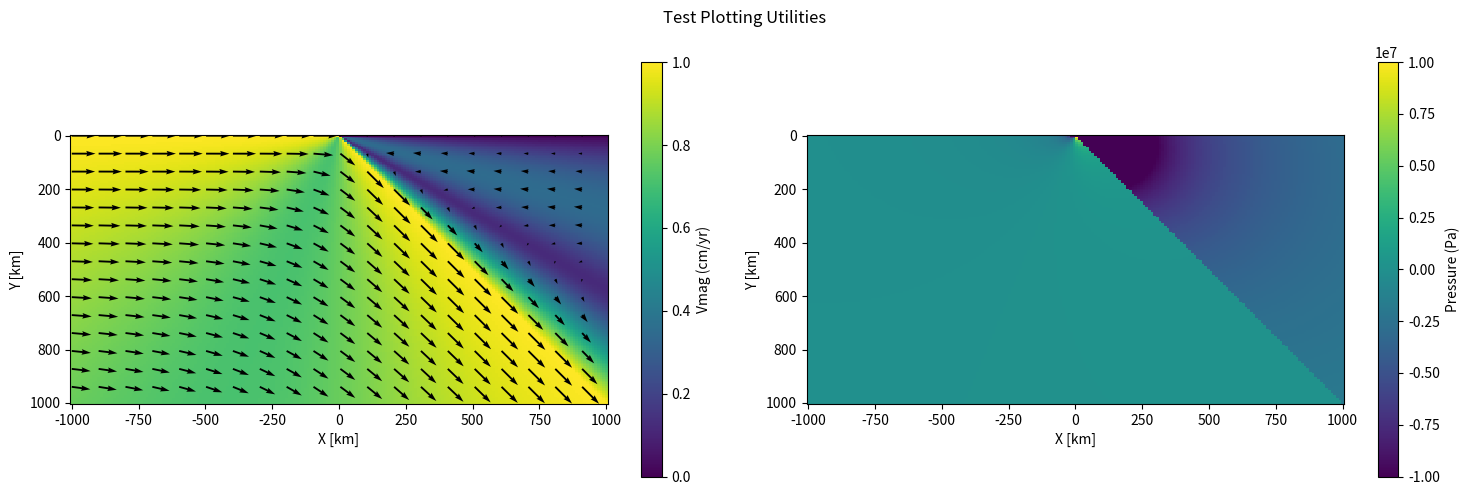
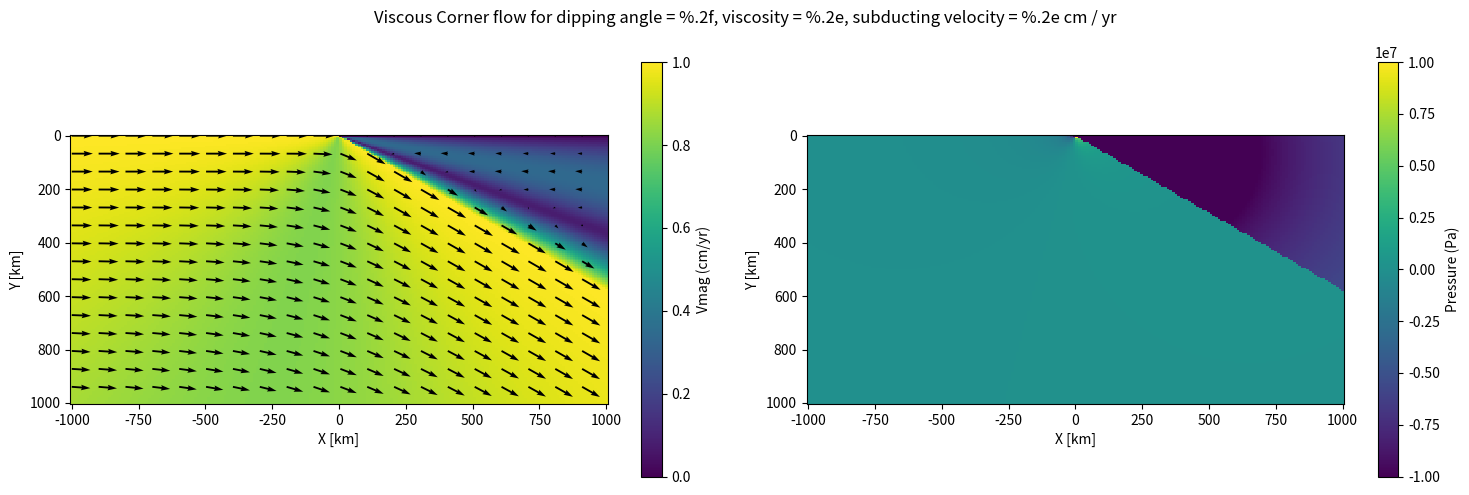
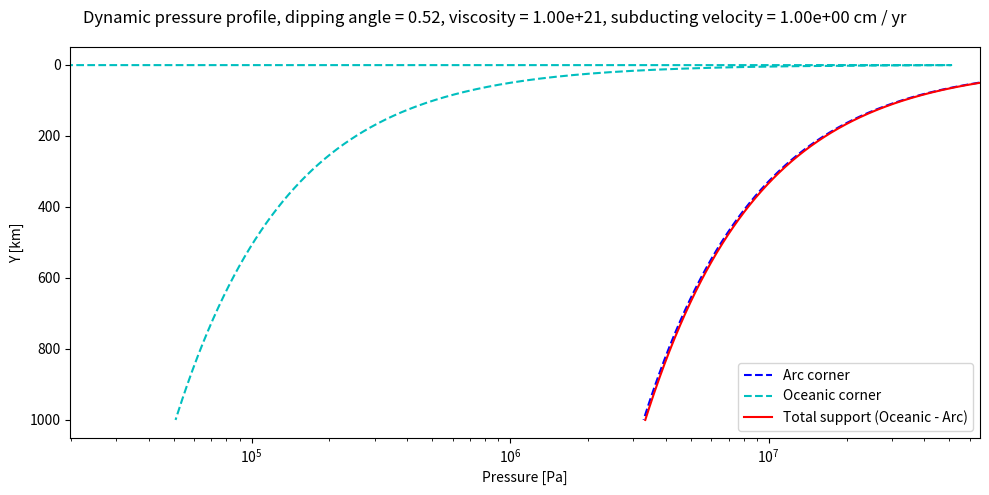
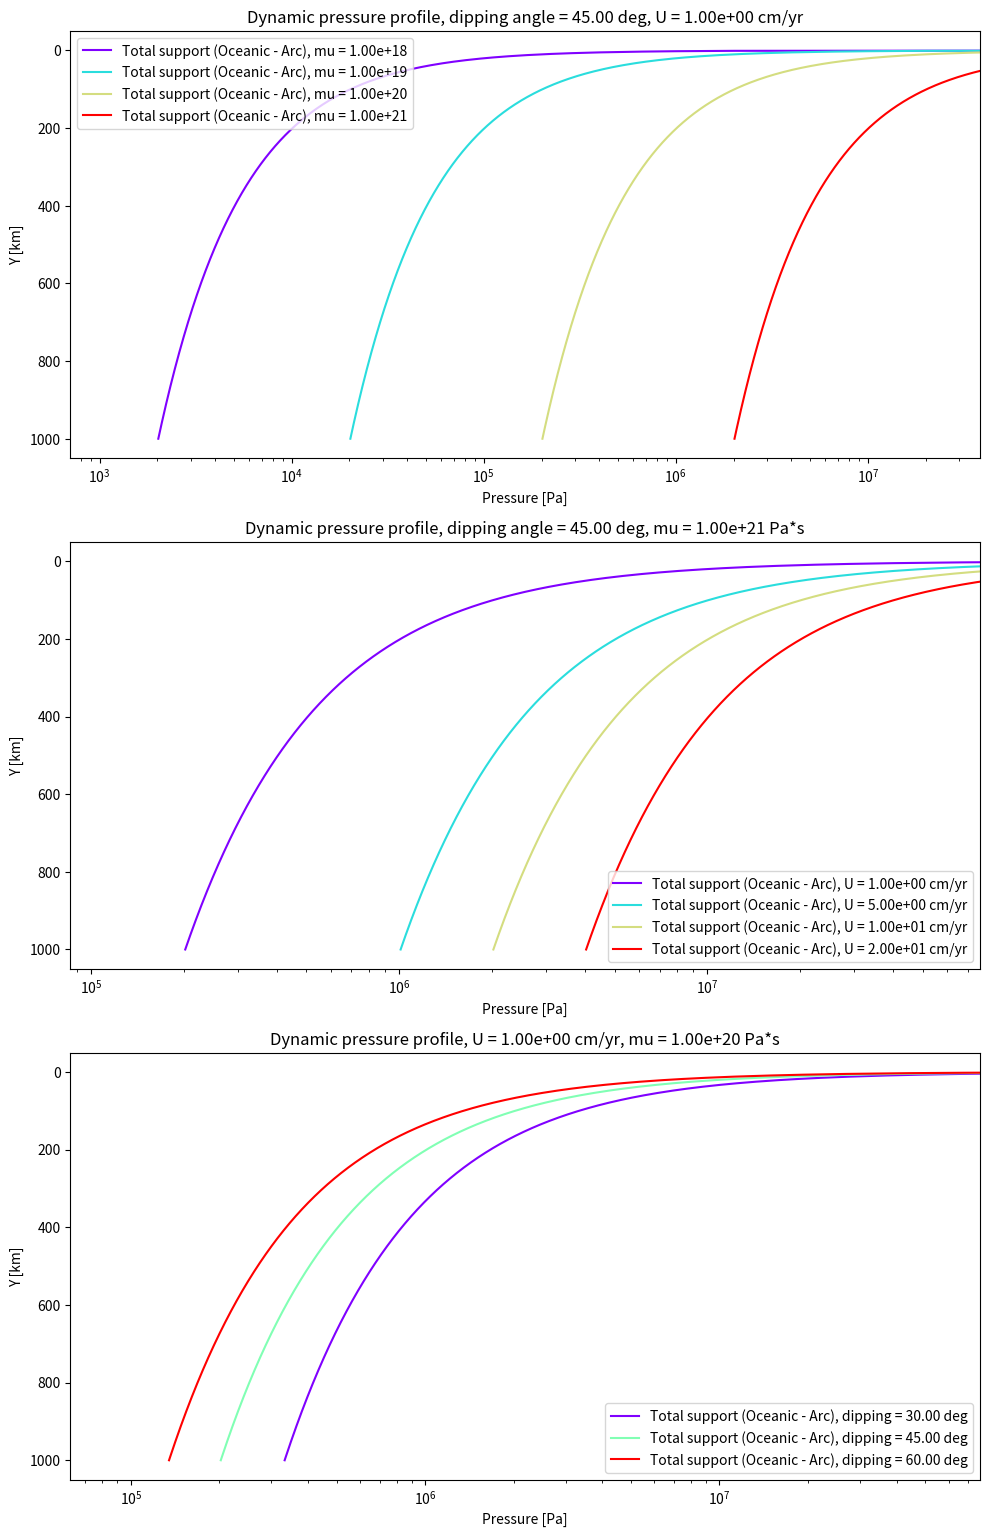

Write the Python code that produced these figures, in order. (Note: this script raises an exception after producing the figures.)
import numpy as np
from matplotlib import pyplot as plt
from matplotlib import gridspec
from matplotlib import cm

year = 365 * 24 * 3600.0
cm_per_yr = 0.01 / year

# Define the class for solving the problem
def GetDomain(x, y, theta_d):
    '''
    Get which domain a point belongs to
    Inputs:
        x
        y
        theta_d - dip angle
    return:
        pos - 0 (in the arc corner) or 1 (in the oceanic corner)
    '''
    theta = np.arctan2(y, x)
    pos = 0
    if theta > theta_d:
        pos = 1
    return pos


def GeneralSolution(x, y, A, B, C, D):
    '''
    Return the value of velocities from the general solution of the viscous corner flow model
    Inputs:
        x, y
        A, B, C, D - coefficents in the general solution
    Return:
        u - velocity along x
        v - velocity along y
    '''
    u = -B - D * np.arctan2(y, x) + (C*x + D*y)*(-x / (x**2.0 + y**2.0))
    v = A + C * np.arctan2(y, x) + (C*x + D*y)*(-y / (x**2.0 + y**2.0))
    return u, v


def PressureSolution(x, y, mu, C, D):
    '''
    Return the value of pressure from the general solution of the viscous corner flow model
    Inputs:
        x, y
        mu - viscosity
        C, D - coefficents in the general solution
    Return:
        P - pressure
    '''
    P = -2 * mu * (C * x + D * y) / (x**2.0 + y**2.0)
    return P



class VISCOUS_CORNER_FLOW():

    def __init__(self):
        '''
        Initiation
        '''
        self.theta_d = 0.0  # dip angle
        self.U = 0.0  # subducting velocity
        self.Aoc = 0.0  # coefficents for solution in the oceanic corner
        self.Boc = 0.0
        self.Coc = 0.0
        self.Doc = 0.0
        self.Aac = 0.0  # coefficents for solution in the arc corner
        self.Bac = 0.0
        self.Cac = 0.0
        self.Dac = 0.0
        self.oceanic_corner_solved = False
        self.arc_corner_solved = False
    
    def Reset(self):
        '''
        reset all the values
        '''
        self.__init__()

    def PrescribeDipVelocity(self, theta_d, U):
        '''
        Prescribe dip angle and velocity
        '''
        self.theta_d = theta_d
        self.U = U
    
    def PrescribeDomainViscosity(self, mu):
        '''
        Prescribe viscosity to the whole domain
        '''
        self.mu = mu

    def SolveOceanicCorner(self):
        '''
        solve coefficents in the oceanic corner
        '''
        theta_d = self.theta_d
        denominator = (np.pi - theta_d)**2.0 - np.sin(theta_d)**2.0
        dividend_C = np.sin(theta_d)**2.0 - (np.pi - theta_d) * np.sin(theta_d)
        dividend_D = (np.pi - theta_d) * (np.cos(theta_d) - 1.0) + np.sin(theta_d)\
        - np.cos(theta_d) * np.sin(theta_d)
        self.Coc = dividend_C / denominator * self.U
        self.Doc = dividend_D / denominator * self.U
        self.Aoc = - self.Coc * np.pi
        self.Boc =  - (self.U + self.Doc * np.pi + self.Coc)
        self.oceanic_corner_solved = True
    
    def SolveArcCorner(self):
        '''
        solve coeffients in the arc corner
        '''
        theta_d = self.theta_d
        denominator = theta_d**2.0 - np.sin(theta_d)**2.0
        dividend_C = theta_d * np.sin(theta_d)
        dividend_D = np.sin(theta_d) - theta_d * np.cos(theta_d)
        self.Cac = dividend_C / denominator * self.U
        self.Dac = dividend_D / denominator * self.U
        self.Aac = 0.0 
        self.Bac = -self.Cac
        self.arc_corner_solved = True
    
    def ProblemSolved(self):
        '''
        Return whether the problem is solved
        '''
        solved = self.oceanic_corner_solved and self.arc_corner_solved\
        and self.U > 0.0 and self.mu > 0.0
        return solved
    
    def GetFlowVelocity(self, x, y):
        '''
        return flow velocity in a viscous corner flow model
        Inputs:
            x, y
            theta_d - the dip angle
        Returns:
            u - velocity along x
            v - velocity along y
            pos - 0 (in the arc corner) or 1 (in the oceanic corner)
        '''
        assert(self.ProblemSolved())  # assert solution is derived
        theta = np.arctan2(y, x)
        pos = GetDomain(x, y, self.theta_d)
        if pos == 0:
            # use the coefficients for the arc corner
            u, v = GeneralSolution(x, y, self.Aac, self.Bac, self.Cac, self.Dac)
        elif pos == 1:
            # use the coefficients for the oceanic corner
            u, v = GeneralSolution(x, y, self.Aoc, self.Boc, self.Coc, self.Doc)
        else:
            raise ValueError("A wrong value for \'pos\'")
        return u, v, pos
    
    def GetPressure(self, x, y):
        '''
        return flow velocity in a viscous corner flow model
        Inputs:
            x, y
            theta_d - the dip angle
        Returns:
            u - velocity along x
            v - velocity along y
            pos - 0 (in the arc corner) or 1 (in the oceanic corner)
        '''
        assert(self.ProblemSolved())  # assert solution is derived
        theta = np.arctan2(y, x)
        pos = GetDomain(x, y, self.theta_d)
        if pos == 0:
            P = PressureSolution(x, y, self.mu, self.Cac, self.Dac)
        elif pos == 1:
            P = PressureSolution(x, y, self.mu, self.Coc, self.Doc)
        else:
            raise ValueError("A wrong value for \'pos\'")
        return P, pos
    
    def ExportCD(self):
        '''
        export C and D in the coefficients
        '''
        assert(self.ProblemSolved())  # assert solution is derived
        return self.Cac, self.Dac, self.Coc, self.Doc
    


def SolveArcCorners45(U):
    '''
    Standard solution for a 45 degree arc corner, (6.115) and (6.116)
    '''
    C =  -np.pi * U * 2**0.5 / (2 * (2 - np.pi**2.0 / 4.0))
    D = - U * 2**0.5 * (2- np.pi / 2.0) / (2 - np.pi**2.0/4.0)
    return C, D

def SolveOceanicCorners45(U):
    '''
    Standard solution for a 45 degree oceanic corner, (6.122) and (6.123)
    '''
    C = U / (9 * np.pi**2.0/4 - 2.0) * (2 - 2**0.5 / (1 + 3 * np.pi / 2.0) * (3 * np.pi / 2.0 + 9 * np.pi**2.0 / 4.0))
    D = U / (9 * np.pi**2.0/4 - 2.0) * (2**0.5 * (2 + 3 * np.pi / 2.0) - 2.0 * (1 + 3 * np.pi / 2.0))
    return C, D


def SolvePressureArcCorner(r, mu, U):
    '''
    Standard solution for a 45 degree arc corner of pressure, (6.117)
    Note that this solution is on the line of x = y
    '''
    P = 4 * mu * U / (2 - np.pi**2.0/4.0) / r
    return P


def SolvePressureOceanicCorner(r, mu, U):
    '''
    Standard solution for a 45 degree arc corner of pressure, (6.124)
    Note that this solution is on the line of x = y
    '''
    P =  mu * U / r * (3 * np.pi * 2**0.5 - 4.0) / (9 * np.pi**2.0 / 4.0 - 2.0)
    return P


def Test45():
    '''
    Run the test for a 45-deg dipping slab
    '''
    # variable values for the model
    theta_d = np.pi / 4.0
    mu = 1e21
    U0 =  1 * cm_per_yr
    # coordinate values
    x = np.linspace(-1000e3, 1000e3, 200)
    y = np.linspace(0, 1000e3, 150)
    xx, yy = np.meshgrid(x, y)
    # initiate arrays to save values
    uu = np.zeros(xx.shape)
    vv = np.zeros(xx.shape)
    PP = np.zeros(xx.shape)
    # solve the problem
    VCF = VISCOUS_CORNER_FLOW()
    VCF.PrescribeDipVelocity(theta_d, U0)
    VCF.PrescribeDomainViscosity(mu)
    VCF.SolveArcCorner()
    VCF.SolveOceanicCorner()
    # check the solution
    Cac, Dac = SolveArcCorners45(U0)
    Coc, Doc = SolveOceanicCorners45(U0)
    x0, y0 = 50.001e3, 50e3  # a point in the arc corner
    x1, y1 = 50e3, 50.001e3  # a point in the oceanic corner
    r = 50*2**0.5*1e3
    Pac_std = SolvePressureArcCorner(r, mu, U0)
    Poc_std = SolvePressureOceanicCorner(r, mu, U0)
    Pac, _ = VCF.GetPressure(x0, y0)
    Poc, _ = VCF.GetPressure(x1, y1)
    print("Standard value for the arc corner: C = %.4e, D = %4e" % (Cac, Dac))
    print("Analytic value for the arc corner: C = %.4e, D = %4e" % (VCF.Cac, VCF.Dac))
    print("Standard value for the oceanic corner: C = %.4e, D = %4e" % (Coc, Doc))
    print("Analytic value for the oceanic corner: C = %.4e, D = %4e" % (VCF.Coc, VCF.Doc))
    print("Standard value for P in the arc corner: P = %.4e" % Pac_std)
    print("Analytic value for P in the arc corner: P = %.4e" % Pac)
    print("Standard value for P in the oceanic corner: P = %.4e" % Poc_std)
    print("Analytic value for P in the oceanic corner: P = %.4e" % Poc)
    # get the field components
    for i in range(xx.shape[0]):
        for j in range(xx.shape[1]):
            u, v, _ = VCF.GetFlowVelocity(xx[i, j], yy[i, j])
            P, _ = VCF.GetPressure(xx[i, j], yy[i, j])
            uu[i, j] = u
            vv[i, j] = v
            PP[i, j] = P
    vv_mag = (uu**2.0 + vv**2.0) ** 0.5
    return xx, yy, uu, vv, vv_mag, PP

xx, yy, uu, vv, vv_mag, PP = Test45()  # run the test for a 45-dipping slab

def PlotFieldResults(xx, yy, uu, vv, vv_mag, PP, theta_d, _figsize, _title):
    '''
    Plot field vectors from the viscous corner flow model
    xx, yy, uu, vv, vv_mag, PP: solutions from a vicous corner flow model
    theta_d: the dip angle of subduction
    '''
    # construct a dipping line
    dip_xs = np.linspace(0, np.linalg.norm(xx, np.inf), 100)
    dip_ys = dip_xs * np.tan(theta_d)
    # Plot the solution
    fig = plt.figure(tight_layout=True, figsize=_figsize)
    gs = gridspec.GridSpec(1, 2)
    ax = fig.add_subplot(gs[0, 0])  # velocity magnitude and velocity direction
    h = ax.pcolormesh(xx/1e3, yy/1e3, vv_mag / cm_per_yr)
    skip = (slice(None, None, 10), slice(None, None, 10))   # resample the quiver, add in a stride
    ax.quiver(xx[skip]/1e3, yy[skip]/1e3, uu[skip]/cm_per_yr, vv[skip]/cm_per_yr, angles='xy')
    # ax.scatter(dip_xs, dip_ys)  # plot the slab surface
    ax.invert_yaxis()
    ax.set_aspect('equal', adjustable='box')
    ax.set_xlabel('X [km]')
    ax.set_ylabel('Y [km]')
    fig.colorbar(h, ax=ax, label='Vmag (cm/yr)')
    ax = fig.add_subplot(gs[0, 1])  # pressure
    h = ax.pcolormesh(xx/1e3, yy/1e3, PP, vmin=-1e7, vmax=1e7)
    ax.invert_yaxis()
    ax.set_aspect('equal', adjustable='box')
    ax.set_xlabel('X [km]')
    ax.set_ylabel('Y [km]')
    fig.colorbar(h, ax=ax, label='Pressure (Pa)')
    fig.suptitle(_title)


def PlotPressureProfile(depths, Ps, _figsize, _title):
    '''
    Plot the pressure profile along the surface and bottom of a slab
    '''
    Pmax = np.abs(np.interp(50e3, depths, Ps[:, 0]))  # figure out a limit for the plot
    fig = plt.figure(tight_layout=True, figsize=_figsize)
    gs = gridspec.GridSpec(1, 1)
    ax = fig.add_subplot(gs[0, 0])  # velocity magnitude and velocity direction
    ax.semilogx(-Ps[:, 0], depths/1e3, "b--", label="Arc corner")
    ax.semilogx(Ps[:, 1], depths/1e3, "c--", label="Oceanic corner")
    ax.semilogx(Ps[:, 1] - Ps[:, 0], depths/1e3, "r", label="Total support (Oceanic - Arc)")
    ax.invert_yaxis()
    ax.set_xlim([0, Pmax])
    ax.set_xlabel('Pressure [Pa]')
    ax.set_ylabel('Y [km]')
    ax.legend()
    fig.suptitle(_title)


PlotFieldResults(xx, yy, uu, vv, vv_mag, PP, np.pi/4.0, (15, 5), "Test Plotting Utilities")  # test

# solve for corresponding theta_d from slab length, velocity, difference in density and thickness
def SolveDippingAngle(gforce, mu, U0, **kwargs):
    '''
    Inputs:
        gforce: multiplification of drho, g, d and l
        mu and U: notice that an entry into the equation
         is actually the multiplication of the two
    Return:
        theta_d: the dipping angle
    '''
    dbg = kwargs.get('dbg', 0) 
    VCF = VISCOUS_CORNER_FLOW()
    theta_ds = np.linspace(0.1, np.pi*0.499, 180)
    mismatches = np.zeros(theta_ds.shape)
    i = 0
    for theta_d in theta_ds:
        VCF.PrescribeDipVelocity(theta_d, U0)
        VCF.PrescribeDomainViscosity(mu)
        VCF.SolveArcCorner()
        VCF.SolveOceanicCorner()
        # check the solution
        Cac, Dac, Coc, Doc = VCF.ExportCD()
        right = (gforce - 4 * mu*(Cac - Coc)) / (4 * mu * (Dac - Doc))
        mismatches[i] = (np.tan(theta_d) - right) / np.tan(theta_d)
        # mismatches[i] = np.tan(theta_d) - right
        i += 1
        VCF.Reset()
    if dbg == 1:
        print("mismatches: ", mismatches)
    i_min_mismatch = np.argmin(np.abs(mismatches))
    theta_min_mismatch = theta_ds[i_min_mismatch]
    return theta_min_mismatch, abs(mismatches[i_min_mismatch])


def TestSolve():
    '''
    A test case for solving the dip angle using torque balance
    '''
    # some values to solve with
    drho = 80
    g = 10.0
    d = 100e3
    l = 300e3
    mu = 1e21
    U0 = 1.0 * cm_per_yr
    theta_d, mismatch = SolveDippingAngle(drho * g * d * l, mu, U0, dbg=1) # call the function to solve
    print("Dipping angle: %.4e, mismatch: %.4e" % (theta_d, mismatch))

# TestSolve() # run the test case

def SolveCornerFlow(theta_d, mu, U0):
    '''
    Solve viscous corner flow
    Inputs:
        theta_d - dipping angle
        mu - viscosity
        U0 - a constant velocity
    '''
    domain_depth = 1e6
    domain_width = 2e6
    # coordinate values
    x = np.linspace(-domain_width/2.0, domain_width/2.0, 200)
    y = np.linspace(0, domain_depth, 150)
    xx, yy = np.meshgrid(x, y)
    # initiate arrays to save values
    uu = np.zeros(xx.shape)
    vv = np.zeros(xx.shape)
    PP = np.zeros(xx.shape)
    # solve the problem
    VCF = VISCOUS_CORNER_FLOW()
    VCF.PrescribeDipVelocity(theta_d, U0)
    VCF.PrescribeDomainViscosity(mu)
    VCF.SolveArcCorner()
    VCF.SolveOceanicCorner()
    # check the solution
    Cac, Dac = SolveArcCorners45(U0)
    Coc, Doc = SolveOceanicCorners45(U0)
    # get the field components
    for i in range(xx.shape[0]):
        for j in range(xx.shape[1]):
            u, v, _ = VCF.GetFlowVelocity(xx[i, j], yy[i, j])
            P, _ = VCF.GetPressure(xx[i, j], yy[i, j])
            uu[i, j] = u
            vv[i, j] = v
            PP[i, j] = P
    vv_mag = (uu**2.0 + vv**2.0) ** 0.5
    # get depth profile
    depths = np.linspace(0, domain_depth, 1000)
    Ps = np.zeros((depths.size, 2))
    i = 0
    for depth in depths:
        x_surf = depth / np.tan(theta_d)
        P0, _ = VCF.GetPressure(x_surf+1, depth)  # pressure in the arc corner
        P1, _ = VCF.GetPressure(x_surf-1, depth)  # pressure in the oceanic corner
        Ps[i, 0] = P0 
        Ps[i, 1] = P1 
        i += 1
    return xx, yy, uu, vv, vv_mag, PP, depths, Ps


theta_d = np.pi / 6.0
mu = 1e21
U = 1.0 * cm_per_yr
xx, yy, uu, vv, vv_mag, PP, depths, Ps =  SolveCornerFlow(theta_d, mu, U)
_title = "Viscous Corner flow for dipping angle = %.2f, viscosity = %.2e, subducting velocity = %.2e cm / yr"\
    % (theta_d, mu, U / cm_per_yr)
PlotFieldResults(xx, yy, uu, vv, vv_mag, PP, np.pi/4.0, (15, 5), _title)
_title_p = "Dynamic pressure profile, dipping angle = %.2f,\
 viscosity = %.2e, subducting velocity = %.2e cm / yr" % (theta_d, mu, U / cm_per_yr)
PlotPressureProfile(depths, Ps, (10, 5), _title_p)

theta_d0 = np.pi / 4.0
U0 = 1.0 * cm_per_yr
mu0 = 1e20
mus = [1e18, 1e19, 1e20, 1e21]
Us = [1.0 * cm_per_yr, 5.0 * cm_per_yr, 10.0 * cm_per_yr, 20.0 * cm_per_yr]
theta_ds = [np.pi/6.0, np.pi/4.0, np.pi/3.0]
Pmax = 0.0
fig = plt.figure(tight_layout=True, figsize=(10, 15))
gs = gridspec.GridSpec(3, 1)
ax = fig.add_subplot(gs[0, 0])  # profile for different viscosities
length = len(mus)
normalizer = [float(i)/(length-1) for i in range(length)]
colors = cm.rainbow(normalizer)
i = 0
for mu in mus:
    xx, yy, uu, vv, vv_mag, PP, depths, Ps =  SolveCornerFlow(theta_d0, mu, U0)
    Pmax = max(Pmax, np.abs(np.interp(50e3, depths, Ps[:, 0])))  # figure out a limit for the plot
    ax.semilogx(Ps[:, 1] - Ps[:, 0], depths/1e3, color=colors[i], label="Total support (Oceanic - Arc), mu = %.2e" % mu)
    i += 1
ax.invert_yaxis()
ax.set_xlim([0, Pmax])
ax.set_xlabel('Pressure [Pa]')
ax.set_ylabel('Y [km]')
ax.legend()
ax.set_title("Dynamic pressure profile, dipping angle = %.2f deg, U = %.2e cm/yr" % (theta_d0 * 180.0 / np.pi, U0/cm_per_yr))
ax = fig.add_subplot(gs[1, 0])  # profile for different velocities
length = len(Us)
normalizer = [float(i)/(length-1) for i in range(length)]
colors = cm.rainbow(normalizer)
i = 0
for U in Us:
    xx, yy, uu, vv, vv_mag, PP, depths, Ps =  SolveCornerFlow(theta_d0, mu0, U)
    Pmax = max(Pmax, np.abs(np.interp(50e3, depths, Ps[:, 0])))  # figure out a limit for the plot
    ax.semilogx(Ps[:, 1] - Ps[:, 0], depths/1e3, color=colors[i], label="Total support (Oceanic - Arc), U = %.2e cm/yr" % (U / cm_per_yr))
    i += 1
ax.invert_yaxis()
ax.set_xlim([0, Pmax])
ax.set_xlabel('Pressure [Pa]')
ax.set_ylabel('Y [km]')
ax.legend()
ax.set_title("Dynamic pressure profile, dipping angle = %.2f deg, mu = %.2e Pa*s" % (theta_d0 * 180.0 / np.pi, mu))
fig.tight_layout()
ax = fig.add_subplot(gs[2, 0])  # profile for different dipping angles
length = len(theta_ds)
normalizer = [float(i)/(length-1) for i in range(length)]
colors = cm.rainbow(normalizer)
i = 0
for theta_d in theta_ds:
    xx, yy, uu, vv, vv_mag, PP, depths, Ps =  SolveCornerFlow(theta_d, mu0, U0)
    Pmax = max(Pmax, np.abs(np.interp(50e3, depths, Ps[:, 0])))  # figure out a limit for the plot
    ax.semilogx(Ps[:, 1] - Ps[:, 0], depths/1e3, color=colors[i], label="Total support (Oceanic - Arc), dipping = %.2f deg" % (theta_d * 180.0 / np.pi))
    i += 1
ax.invert_yaxis()
ax.set_xlim([0, Pmax])
ax.set_xlabel('Pressure [Pa]')
ax.set_ylabel('Y [km]')
ax.legend()
ax.set_title("Dynamic pressure profile, U = %.2e cm/yr, mu = %.2e Pa*s" % (U0/cm_per_yr, mu0))
plt.savefig("../../results/Pressure_compare.png")

